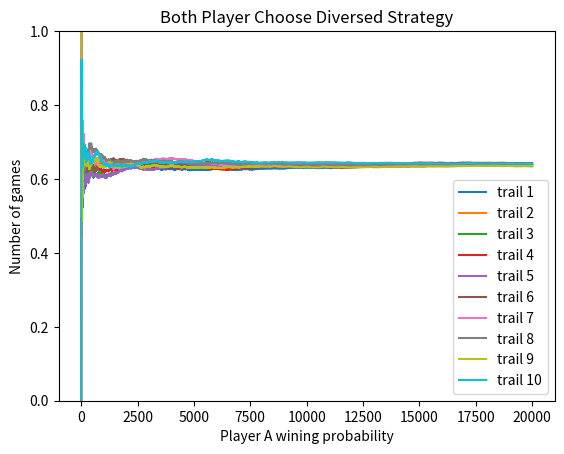

Here is the Python script that generated this plot:
from random import randint
import numpy as np
import matplotlib.pyplot as plt


def simulate_game(stock_A, stock_B, stock_num_A, stock_num_B, rolls, prof_A, prof_B, stock_num):
    # simulate the dice roll for each roll
    for _ in range(rolls):
            r1 = randint(0, 5)  # 0: stock1, 1: stock2, ... , 5: stock6
            r2 = randint(0, 2)  # 0 is div, 1: up, 2: down
            r3 = randint(0, 2)  # 0: 5, 1: 10, 2: 20

            if r3 == 0:
                amount = 5
            elif r3 == 1:
                amount = 10
            else:
                amount = 20

            if r2 == 0 and r1 in stock_num_A and stock_A[r1][1] >= 100:
                stock_A[r1][3] += (stock_A[r1][2] * amount / 100)
            if r2 == 0 and r1 == stock_num_B and stock_B[1] >= 100:
                stock_B[3] += (stock_B[2] * amount / 100)
            if r2 == 1 and r1 in stock_num_A:
                stock_A[r1][1] += amount
                if stock_A[r1][1] >= 200:
                    stock_A[r1][1] = 100
                    stock_A[r1][2] *= 2
            if r2 == 1 and r1 == stock_num_B:
                stock_B[1] += amount
                if stock_B[1] >= 200:
                    stock_B[1] = 100
                    stock_B[2] *= 2
            if r2 == 2 and r1 in stock_num_A:
                stock_A[r1][1] -= amount
                if stock_A[r1][1] <= 0:
                    stock_A[r1][1] = 100
                    stock_A[r1][2] = 0
                    return 0
            if r2 == 2 and r1 == stock_num_B:
                stock_B[1] -= amount
                if stock_B[1] <= 0:
                    stock_B[1] = 100
                    stock_B[2] = 0
                    return 1

    prof_A = 0
    prof_B = 0
    for i in range(stock_num):
        prof_A += stock_A[i][3] + (stock_A[i][1] * stock_A[i][2] / 100)
    
    for i in range(stock_num):
        prof_B += stock_B[i][3] + (stock_B[i][1] * stock_B[i][2] / 100)

    # prof_B = stock_B[3] + (stock_B[1] * stock_B[2] / 100)
    if prof_A == prof_B:
        return simulate_game(stock_A, stock_B, stock_num_A, stock_num_B, rolls, prof_A, prof_B, stock_num)
    elif prof_A > prof_B:
        return 1
    else:
        return 0

def play_game(turns, ply_threshold):
    cash = 5000
    rolls = 2 * turns
    simulation = 20000
    win = 0
    total_game = 0
    prob_list = []
    stock_num = 5  # Number of Stocks player A buys
    
    for _ in range(simulation):
        prob = 0
        # simulate the initial price for player
        stock_val = []
        stock_A = [[],[],[]]  # [[start value, curr value, # of shares, divs]]
        stock_B = []
        stock_num_A = []  # Indices of 
        start_values = []  # Initial Values of all stockes
        stock_num_B = []
        
        # choose the three stocks with highest start price for player A 
        # and one stock for player B that is higher than its threshold
        for _ in range(6):
            start_val = 5 * randint(1, 39)
            start_values.append(start_val)
            stock_val.append([start_val, start_val, cash * 100 / (stock_num * start_val), 0])
        sorted_price = sorted(stock_val, key=lambda x: x[0], reverse=True) # Initial Prices of stockes, in descending order.
        stock_A = sorted_price[0:stock_num]  # 3 stocks with highest values.
        stock_B = sorted_price[(6 - stock_num):6]
        stock_num_A = [i for i in range(stock_num)]
        stock_num_B = [i for i in range(6 - stock_num, 6)]

        # buy_B = 0  # boolean that decides if B buys a stock
        # for i in stock_val:
        #     if i[0] >= ply_threshold and buy_B == 0:
        #         stock_B = i
        #         stock_num_B = sorted_price.index(i)
        #         stock_B[2] *= stock_num
        #         buy_B = 1

        # find the profit and winning probability
        prof_A = 0
        prof_B = 0
        #if buy_B == 1:
        win += simulate_game(stock_A, stock_B, stock_num_A, stock_num_B, rolls, prof_A, prof_B, stock_num)
        total_game -= -1
        prob = win / total_game
        prob_list.append(prob)
  
    return prob_list
            


if __name__ == '__main__':
    all_values = []
    for i in range(10):
        prob_list = play_game(7, 120)
        all_values.append(prob_list)
            # print the plot
        plt.plot(range(len(prob_list)), all_values[i], label=f'trail {i+1}')
    plt.xlabel('Player A wining probability')
    plt.ylabel('Number of games')
    plt.ylim([0, 1])
    plt.title("Both Player Choose Diversed Strategy")
    plt.legend()
    plt.show()